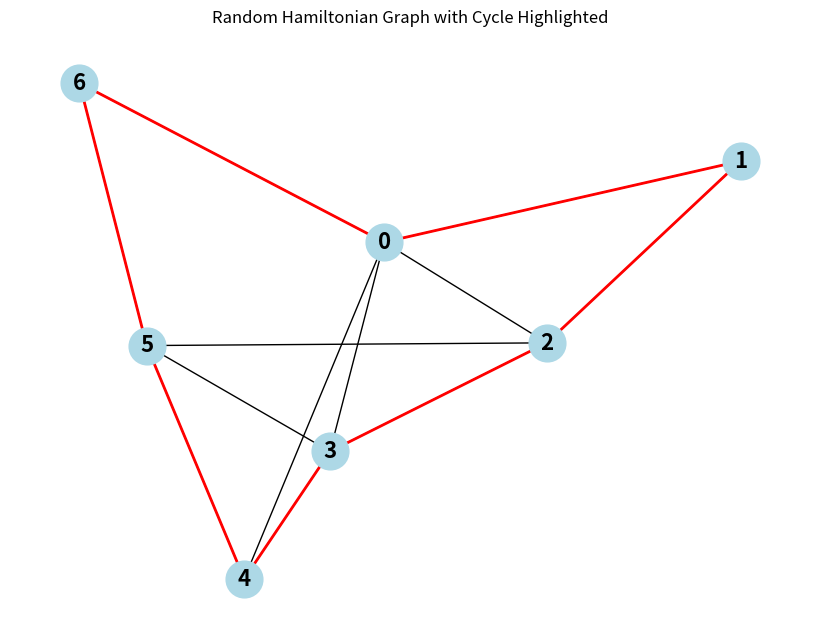

The matplotlib source for this figure: (Note: this script raises an exception after producing the figure.)
#!/home/bleroux/Documents/forma-zkp/.venv/bin/python

import networkx as nx
import matplotlib.pyplot as plt
from random import seed, sample, randint

s = 73 
# random.seed(s)

def create_random_hamiltonian_graph(n, extra_edges=2):
    # Create a cycle graph (which is Hamiltonian)
    G = nx.cycle_graph(n)
    
    # Add extra random edges
    while extra_edges > 0:
        u = randint(0, n-1)
        v = randint(0, n-1)
        if u != v and not G.has_edge(u, v):
            G.add_edge(u, v)
            extra_edges -= 1

    return G

# Parameters
n = 7  # Number of nodes
extra_edges = 5  # Number of extra edges to add

# Create a random Hamiltonian graph
G = create_random_hamiltonian_graph(n, extra_edges)

# Draw the graph
pos = nx.spring_layout(G, seed=s)  # positions for all nodes
plt.figure(figsize=(8, 6))  # Set the figure size

# Draw all edges in the graph
nx.draw(G, pos, with_labels=True, node_color='lightblue', node_size=700, font_size=16, font_color='black', font_weight='bold')

# Highlight the Hamiltonian cycle in red
cycle_edges = [(i, (i + 1) % n) for i in range(n)]  # Get the edges of the cycle
nx.draw_networkx_edges(G, pos, edgelist=cycle_edges, edge_color='red', width=2)

plt.title("Random Hamiltonian Graph with Cycle Highlighted")
plt.savefig("tmp/graph.png", format="png")
plt.close()  # Close the plot to free up memory

shuffle = lambda x: sample(x, len(x))

with open("tmp/perm", "w") as perm, open("tmp/init", "w") as init, open("tmp/eng", "w") as eng, open("tmp/cache", "w") as hide, open("tmp/sub_aretes", "w") as cycle, open("tmp/c_in_h", "w") as c:
    G = list(G.edges())
    C = list(range(n))

    # cache 
    hide.write("\n\naretes de H\n")
    for _ in G:
        hide.write("  [###]\n")

    # perm
    sigma = shuffle(range(n))
    perm.write(f"sigma = {sigma}")

    H = list(map(lambda e: (sigma[e[0]], sigma[e[1]]), G))
    # init 
    init.write("\naretes de H  <- sigma ->  aretes de G\n")
    eng.write("\naretes de H               aretes de G\n")
    for a, b in zip(H, G):
        init.write(f"   [{a[0]}-{a[1]}]")
        eng.write(f"   [{a[0]}-{a[1]}]")
        init.write(f"                     [{b[0]}-{b[1]}]\n")
        eng.write(f"                     [{b[0]}-{b[1]}]\n")

    # c_in_h
    C_in_H = list(map(lambda x: sigma[x], C))
    c.write("Cycle dans H   ")
    c.write(f"{C_in_H}")

    def cons(u, v, C):
        ret = False 

        n = len(C)
        for i in range(n):
            if u == C[i] and C[(i + 1) % len(C)] == v:
                ret = True 
        
        return ret

    # sub_aretes
    cycle.write("\naretes de H\n")
    for u, v in H:
        if cons(u, v, C_in_H):
            cycle.write(f"   [{u}-{v}]")
        else:
            cycle.write("  [###]")
        cycle.write("\n")



    # P choisit sigma pour générer H
    # sigma = shuffle(range(n))
    # print(sigma)
    # 
    # reveal(H)
    # 
    # # P s'engage à utiliser sigma
    # # on illustre ici le "commitment scheme" en retournant des cartes que V peut suivre du regard
    # print("P retourne les cartes")
    # hide(H)
    # 
    # # V demande de vérifier l'engagement de P
    # print("V demande de vérifier l'engagement de P")
    # print(sigma)
    # reveal(H)
    # 
    # # V demande de vérifier que P connait un cycle Hamiltonien dans H
    # print("V demande de vérifier que P connait un cycle Hamiltonien dans H")
    # print(C_prime)
    # reveal(H)
